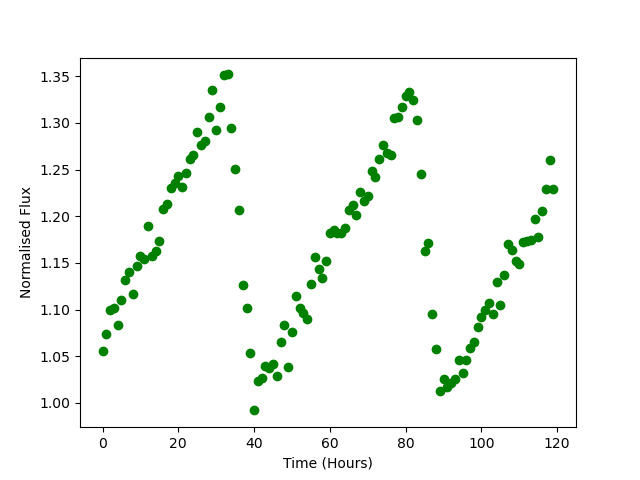

The table this chart was drawn from, first rows:
Time, Flux
0.0, 1.056
1.0, 1.074
2.0, 1.099
3.0, 1.102
4.0, 1.084
5.0, 1.11
6.0, 1.131
7.0, 1.141
8.0, 1.116
9.0, 1.146
10.0, 1.157
11.0, 1.154
12.0, 1.19
13.0, 1.158
14.0, 1.163
15.0, 1.173
16.0, 1.208
17.0, 1.214
18.0, 1.23
19.0, 1.236
20.0, 1.243
21.0, 1.231
22.0, 1.246
23.0, 1.261
24.0, 1.266
25.0, 1.29
26.0, 1.277
27.0, 1.281
28.0, 1.306
29.0, 1.335
30.0, 1.292
31.0, 1.317
32.0, 1.352
33.0, 1.352
34.0, 1.294
35.0, 1.251
36.0, 1.207
37.0, 1.127
38.0, 1.102
39.0, 1.053
40.0, 0.992
41.0, 1.023
42.0, 1.027
43.0, 1.039
44.0, 1.037
45.0, 1.041
46.0, 1.029
47.0, 1.066
48.0, 1.084
49.0, 1.039
50.0, 1.075
51.0, 1.115
52.0, 1.102
53.0, 1.096
54.0, 1.09
55.0, 1.127
56.0, 1.156
57.0, 1.144
58.0, 1.134
59.0, 1.152
... 60 more rows
